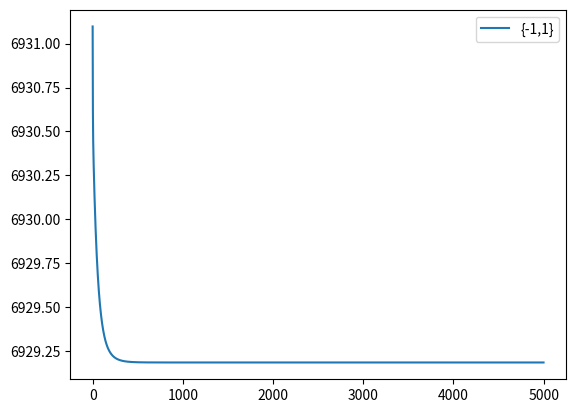

Python code for this plot:
import numpy as np
import matplotlib.pyplot as plt

m = 10000
n = 3
ITER = 5000

y_0 = np.random.choice([0, 1], size=(m,1) , p=[.5, .5])
y_1 = np.array([y*2-1 for y in y_0])

X = np.random.rand(m,n)
x0 = np.ones((m,1))
X = np.hstack((x0,X))

def sigmoid(x):
    return 1. / (1. + np.exp(-x))

def L1(w, X, y):
    I = np.ones((X.shape[0],1))
    n = X.shape[1]
    Y = np.tile(y,(1,n))
    YXW = np.dot(Y*X,w)
    Delta = np.log(I + np.exp(-YXW))
    return np.sum(np.dot(np.transpose(I),Delta),axis=0)

def dL1(w, X, y): 
    I = np.ones((X.shape[0],1)) 
    n = X.shape[1]
    Y = np.tile(y,(1,n))
    YXW = np.dot(Y*X,w)
    Delta = I - sigmoid(YXW)
    return -np.dot(np.transpose(Y*X), Delta)
    

def GD1(w, X, y, epoch, lr):
    l_list = []
    for i in range(epoch):
        dw= dL1(w,X, y)
        w -= lr * dw
        l =  L1(w, X, y)
        l_list = np.append(l_list,l)
    return w, l_list

w1 = np.zeros([n+1,1])



lr =1/ np.linalg.norm(X,"fro")
lr = lr*lr

w1,L1_LIST= GD1(w1,X,y_1,ITER,lr)
iters = list(range(0,ITER))

print(w1)
plt.plot(iters,L1_LIST,label = "{-1,1}")
plt.legend()
plt.show()